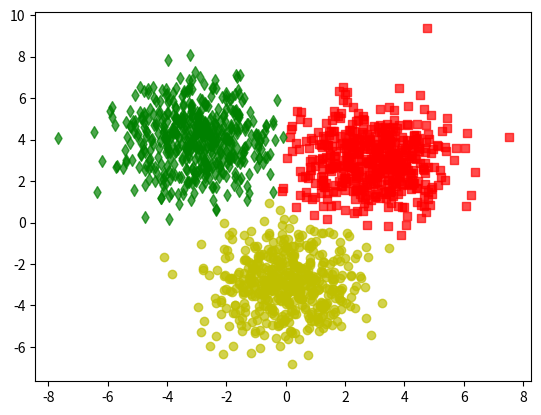

Recreate this plot in Python.

import numpy as np
import matplotlib.pyplot as plt

class KMeansClustering():
    def __init__(self, X, K):
        self.X = X
        self.K = K
        self.no_samples = X.shape[0]
    
    def centroids_init(self):
        centroids = self.X[np.random.choice(self.no_samples, self.K, replace = False)]
        return centroids
    
    def cal_distances(self, centroids):
        distances = np.zeros((self.no_samples, self.K))
        for i in range(self.no_samples):
            distances[i] = np.linalg.norm((self.X[i] - centroids), axis = 1)
        return distances
    
    def assign_labels(self, centroids):
        distances = self.cal_distances(centroids)
        return np.argmin(distances, axis = 1)
    
    # def update_centroids(self, centroids, labels):
    #     for k in range(self.K):
    #         centroids[k] = np.mean(self.X[labels == k], axis = 0)
    #     return centroids
    
    def update_centroids(self, labels):
        centroids = np.zeros((self.K, self.X.shape[1]))
        for k in range(self.K):
            centroids[k] = np.mean(self.X[labels == k], axis = 0)
        return centroids
            
    def fit(self):
        centroids_lst = [self.centroids_init()]
        labels = []
        while True:
            #   Assign labels for all data points with each it's mean
            labels.append(self.assign_labels(centroids_lst[-1]))
            #   Calculate and update new centroids
            new_centroids = self.update_centroids(labels[-1])
            #   Check if 2 array is equal
            if np.array_equal(new_centroids, centroids_lst[-1]):
                break
            centroids_lst.append(new_centroids)
        return centroids_lst[-1], labels[-1]
    
    def visualize(self, labels, state):        
        if state == 'result':
            X1 = self.X[labels == 0]
            X2 = self.X[labels == 1]
            X3 = self.X[labels == 2]
            
            plt.scatter(X1[:, 0], X1[:, 1], c = 'r', marker = 's', alpha = 0.7)
            plt.scatter(X2[:, 0], X2[:, 1], c = 'g', marker = 'd', alpha = 0.7)
            plt.scatter(X3[:, 0], X3[:, 1], c = 'y', marker = 'o', alpha = 0.7)
        else:
            plt.scatter(self.X[:, 0], self.X[:, 1])
        plt.show()
        
                    
if __name__ == "__main__":
    
    # np.random.seed(4)
    n_samples = 500
    means = [[3, 3], [-3, 4], [0, -3]]
    cov = [[1.5, 0], [0, 2]]
    X1 = np.random.multivariate_normal(means[0], cov, n_samples)
    X2 = np.random.multivariate_normal(means[1], cov, n_samples)
    X3 = np.random.multivariate_normal(means[2], cov, n_samples)
    data = np.concatenate((X1, X2, X3), axis = 0)
    num_class = 3
    
    model = KMeansClustering(data, num_class)
    centers, labels = model.fit()
    print('Trained centroids\n', centers)
    
    model.visualize(labels, 'result')
    
    